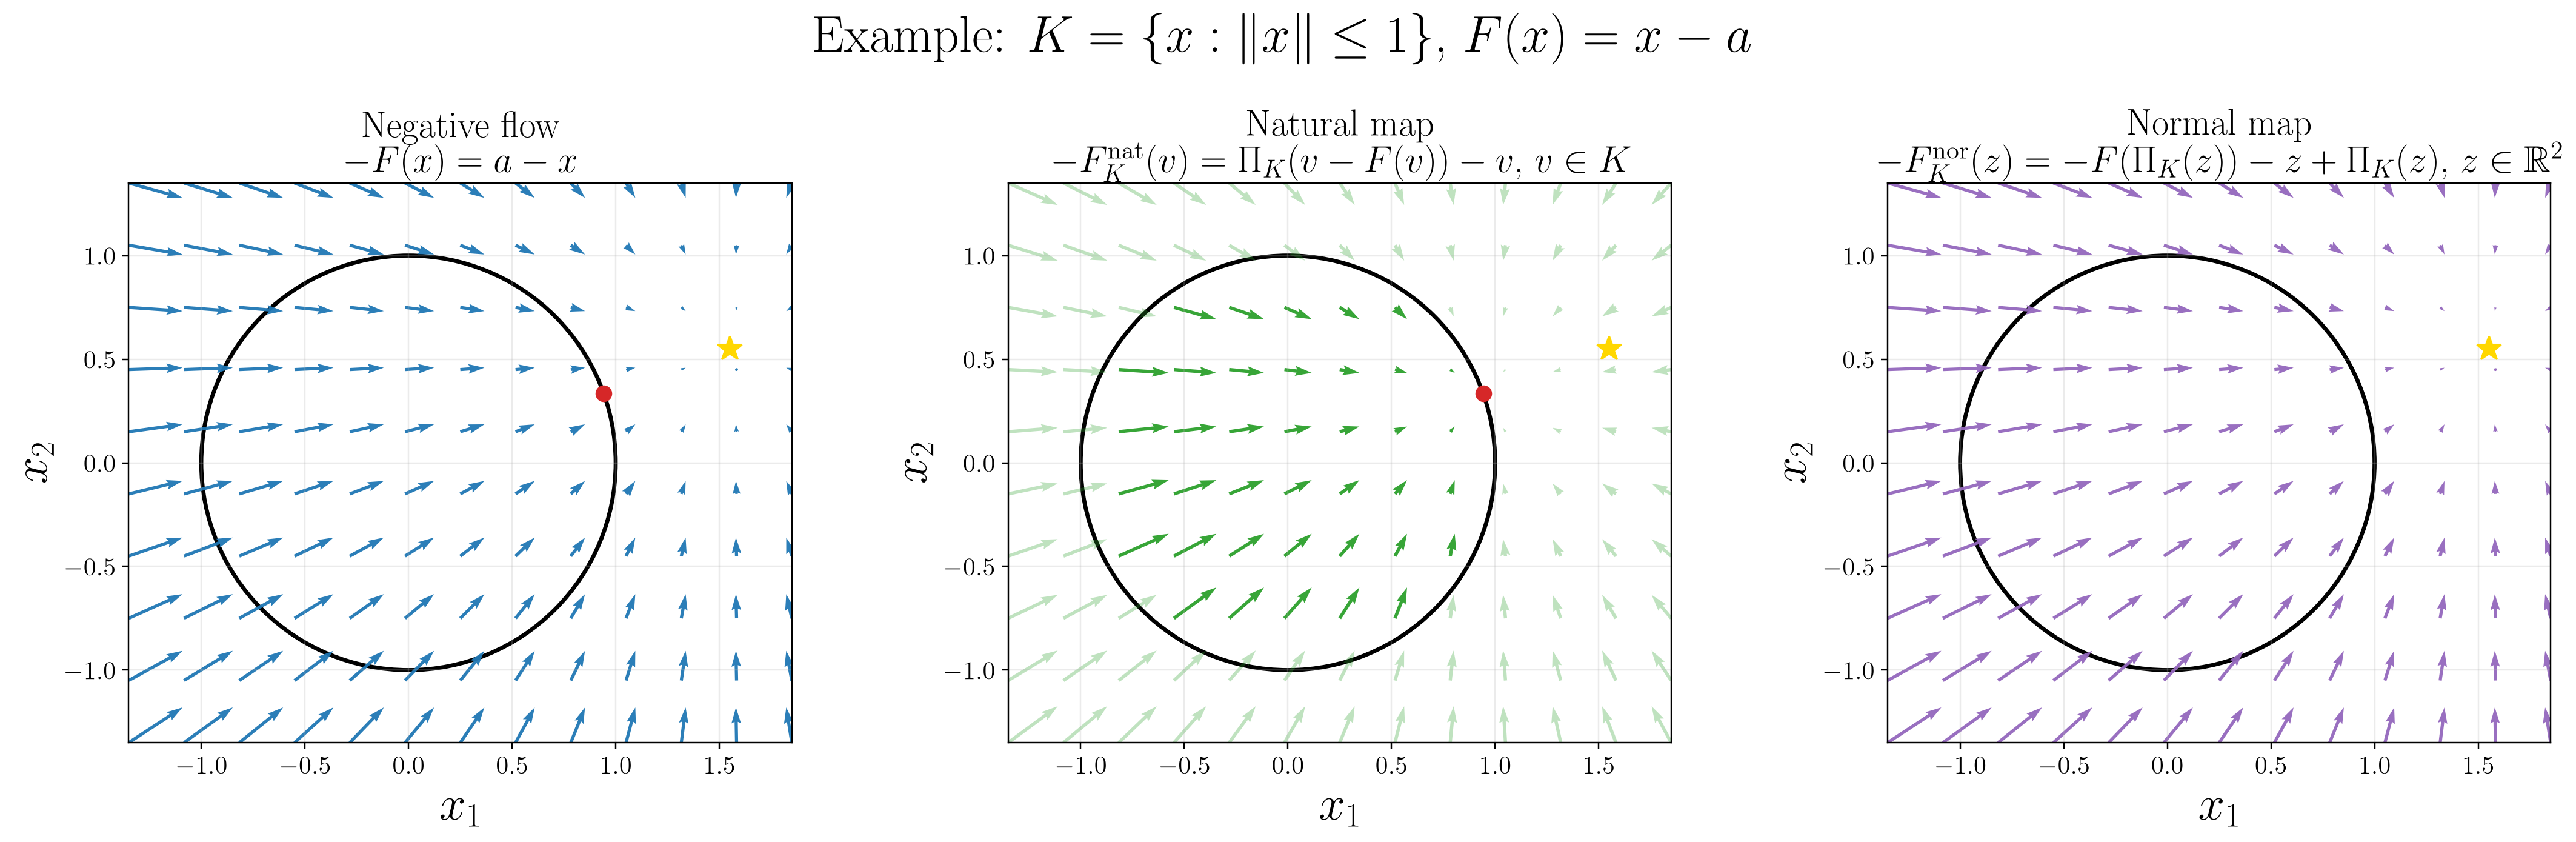

This figure's Python source:
from pathlib import Path

import matplotlib.pyplot as plt
import numpy as np
from matplotlib.patches import Circle

plt.rcParams.update({
    "text.usetex": True,
    "text.latex.preamble": r"\usepackage{amsmath,amssymb}",
    "font.family": "serif",
    "font.serif": ["Computer Modern Roman"],
    "font.size": 14,
    "axes.labelsize": 26,
    "axes.titlesize": 20,
    "legend.fontsize": 13,
})

OUTPUT_DIR = Path(__file__).parent
TAB10 = plt.get_cmap("tab10").colors


# Reproduce a 2D variational-inequality illustration:
# K = unit Euclidean ball, F(x)=x-a, equilibrium x*=Pi_K(a).
a = np.array([1.55, 0.55])
xstar = a / np.linalg.norm(a)

def proj_ball_vec(Y):
    # Y has shape (..., 2)
    n = np.linalg.norm(Y, axis=-1, keepdims=True)
    return np.where(n <= 1, Y, Y / n)

def F(x):
    return x - a

# Canvas/grid
xlim = (-1.35, 1.85)
ylim = (-1.35, 1.35)
x = np.linspace(xlim[0], xlim[1], 13)
y = np.linspace(ylim[0], ylim[1], 10)
X, Y = np.meshgrid(x, y)
P = np.stack([X, Y], axis=-1)

fig, axs = plt.subplots(1, 3, figsize=(20, 6))
fig.suptitle(
    r"Example: $K=\{x:\Vert x\Vert\leq 1\}$, $F(x)=x-a$",
    y=0.99,
    fontsize=28,
)

def setup(ax):
    ax.set_xlim(xlim); ax.set_ylim(ylim)
    ax.set_aspect("equal", adjustable="box")
    ax.add_patch(Circle((0, 0), 1, fill=False, lw=2.2, color="black"))
    ax.grid(True, alpha=0.25)
    ax.set_xlabel(r"$x_1$")
    ax.set_ylabel(r"$x_2$")

# --- Left: negative flow -F(x)=a-x
ax = axs[0]
setup(ax)
U = a[0] - X
V = a[1] - Y
ax.quiver(X, Y, U, V, angles="xy", scale_units="xy",
          width=0.0048, color=TAB10[0], alpha=0.95)
ax.plot(a[0], a[1], marker="*", ms=14, color="gold", zorder=5)
ax.plot(xstar[0], xstar[1], "o", ms=8, color=TAB10[3], zorder=6)
ax.set_title("Negative flow\n" r"$-F(x)=a-x$", fontsize=20)

# --- Middle: natural map correction -F_nat(v), v in K
ax = axs[1]
setup(ax)
Vpts = np.stack([X, Y], axis=-1)
YminusF = Vpts - (Vpts - a)  # v - F(v) = a for this affine example
Proj = proj_ball_vec(YminusF)
Fnat = Vpts - Proj
Unat, Vnat = -Fnat[..., 0], -Fnat[..., 1]
inside = X**2 + Y**2 <= 1.0001
outside = ~inside
ax.quiver(X, Y, np.where(inside, Unat, np.nan),
          np.where(inside, Vnat, np.nan), angles="xy", scale_units="xy",
          width=0.0050, color=TAB10[2], alpha=0.95)
ax.quiver(X, Y, np.where(outside, Unat, np.nan),
          np.where(outside, Vnat, np.nan), angles="xy", scale_units="xy",
          width=0.0050, color=TAB10[2], alpha=0.3)
ax.plot(a[0], a[1], marker="*", ms=14, color="gold", zorder=5)
ax.plot(xstar[0], xstar[1], "o", ms=8, color=TAB10[3], zorder=6)
ax.set_title(
    "Natural map\n"
    r"$-F_K^{\mathrm{nat}}(v)=\Pi_K(v-F(v))-v$, $v\in K$",
    fontsize=20,
)

# --- Right: normal map correction -F_nor(z), z in R^2
ax = axs[2]
setup(ax)
Z = P
PiZ = proj_ball_vec(Z)
Fnor = (PiZ - a) + Z - PiZ   # F(Pi_K(z)) + z - Pi_K(z)
Unor, Vnor = -Fnor[..., 0], -Fnor[..., 1]
ax.quiver(X, Y, Unor, Vnor, angles="xy", scale_units="xy",
          width=0.0048, color=TAB10[4], alpha=0.95)
ax.plot(a[0], a[1], marker="*", ms=14, color="gold", zorder=5)
ax.set_title(
    "Normal map\n"
    r"$-F_K^{\mathrm{nor}}(z)=-F(\Pi_K(z))-z+\Pi_K(z)$, $z\in\mathbb{R}^2$",
    fontsize=20,
)

plt.tight_layout(rect=(0, 0, 1, 0.94))
plt.savefig(OUTPUT_DIR / "nat_and_nor.png", dpi=220, bbox_inches="tight")
